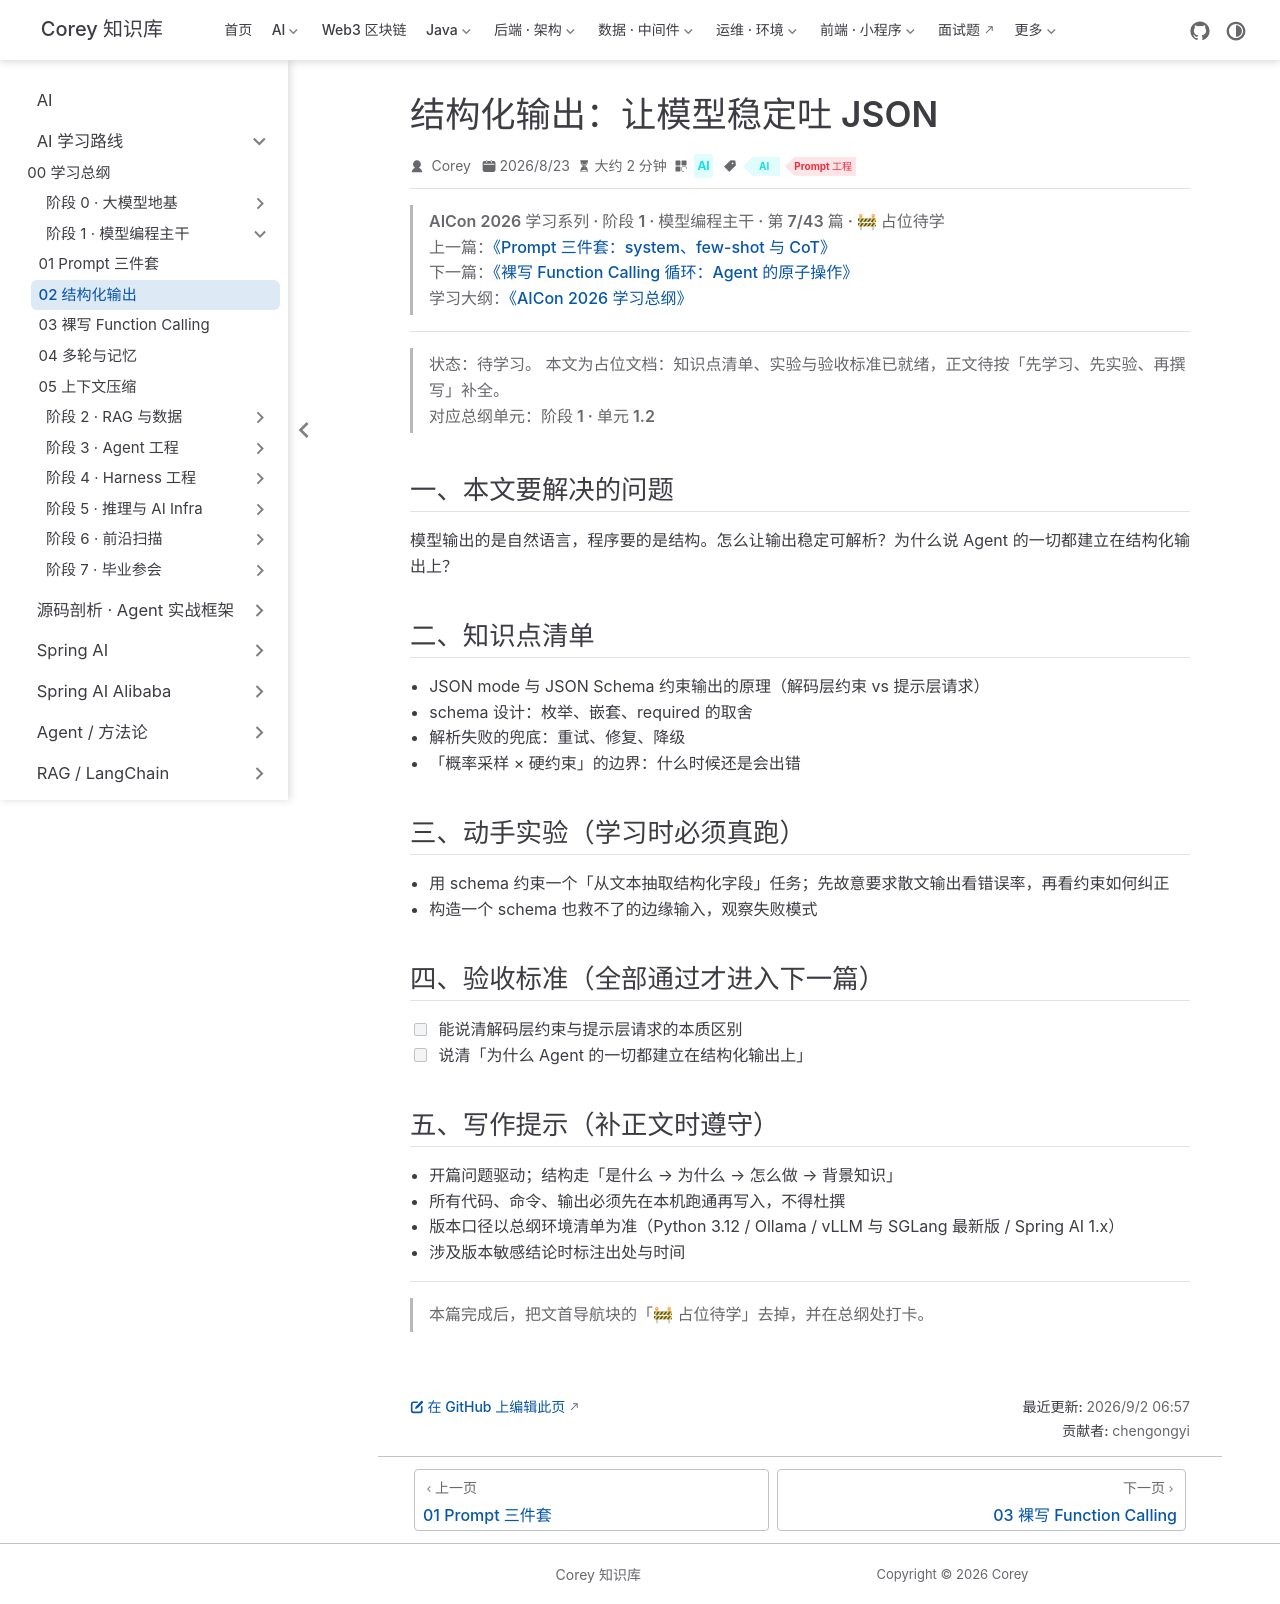

repository: code-corey/code-corey.github.io · page: Ai/roadmap/1-model-api/model-api-02-structured-output.html · generator: jekyll

---
title: "结构化输出：让模型稳定吐 JSON"
sidebarGroup: "阶段 1 · 模型编程主干"
shortTitle: "02 结构化输出"
order: 2
date: 2026-08-23
category: "AI"
tag:
  - "AI"
  - "Prompt 工程"
description: "【占位待学】结构化输出：让模型稳定吐 JSON——对应总纲阶段 1 · 单元 1.2。学完本篇应能：能说清解码层约束与提示层请求的本质区别"
---

> **AICon 2026 学习系列 · 阶段 1 · 模型编程主干 · 第 7/43 篇 · 🚧 占位待学**
> 上一篇：[《Prompt 三件套：system、few-shot 与 CoT》](/Ai/roadmap/1-model-api/model-api-01-prompt-trio)
> 下一篇：[《裸写 Function Calling 循环：Agent 的原子操作》](/Ai/roadmap/1-model-api/model-api-03-function-calling)
> 学习大纲：[《AICon 2026 学习总纲》](/Ai/roadmap/aicon-2026-roadmap)

---

> **状态：待学习。** 本文为占位文档：知识点清单、实验与验收标准已就绪，正文待按「先学习、先实验、再撰写」补全。
> 对应总纲单元：**阶段 1 · 单元 1.2**

## 一、本文要解决的问题

模型输出的是自然语言，程序要的是结构。怎么让输出稳定可解析？为什么说 Agent 的一切都建立在结构化输出上？

## 二、知识点清单

- JSON mode 与 JSON Schema 约束输出的原理（解码层约束 vs 提示层请求）
- schema 设计：枚举、嵌套、required 的取舍
- 解析失败的兜底：重试、修复、降级
- 「概率采样 × 硬约束」的边界：什么时候还是会出错

## 三、动手实验（学习时必须真跑）

- 用 schema 约束一个「从文本抽取结构化字段」任务；先故意要求散文输出看错误率，再看约束如何纠正
- 构造一个 schema 也救不了的边缘输入，观察失败模式

## 四、验收标准（全部通过才进入下一篇）

- [ ] 能说清解码层约束与提示层请求的本质区别
- [ ] 说清「为什么 Agent 的一切都建立在结构化输出上」

## 五、写作提示（补正文时遵守）

- 开篇问题驱动；结构走「是什么 → 为什么 → 怎么做 → 背景知识」
- 所有代码、命令、输出必须先在本机跑通再写入，不得杜撰
- 版本口径以总纲环境清单为准（Python 3.12 / Ollama / vLLM 与 SGLang 最新版 / Spring AI 1.x）
- 涉及版本敏感结论时标注出处与时间

---

> 本篇完成后，把文首导航块的「🚧 占位待学」去掉，并在总纲处打卡。
